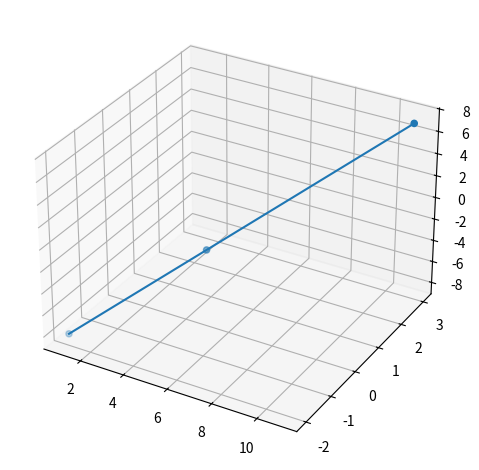

Write the Python code that produced this figure. (Note: this script raises an exception after producing the figure.)
import numpy as np
import matplotlib.pyplot as plt
import os


#Points
A = np.array([[1.0],[-2.0],[-8.0]])
B = np.array([[5.0],[0.0],[-2.0]])
C = np.array([[11.0],[3.0],[7.0]])

M = np.hstack((A,B,C))

# Plot
fig, ax = plt.subplots(subplot_kw={"projection": "3d"})
ax.scatter(M[0], M[1], M[2])
ax.plot(M[0], M[1], M[2])
plt.grid()
plt.tight_layout()
plt.savefig('/sdcard/Download/vectors/figs/line_3d.png', dpi=600)
os.system('termux-open /sdcard/Download/vectors/figs/line_3d.png')
